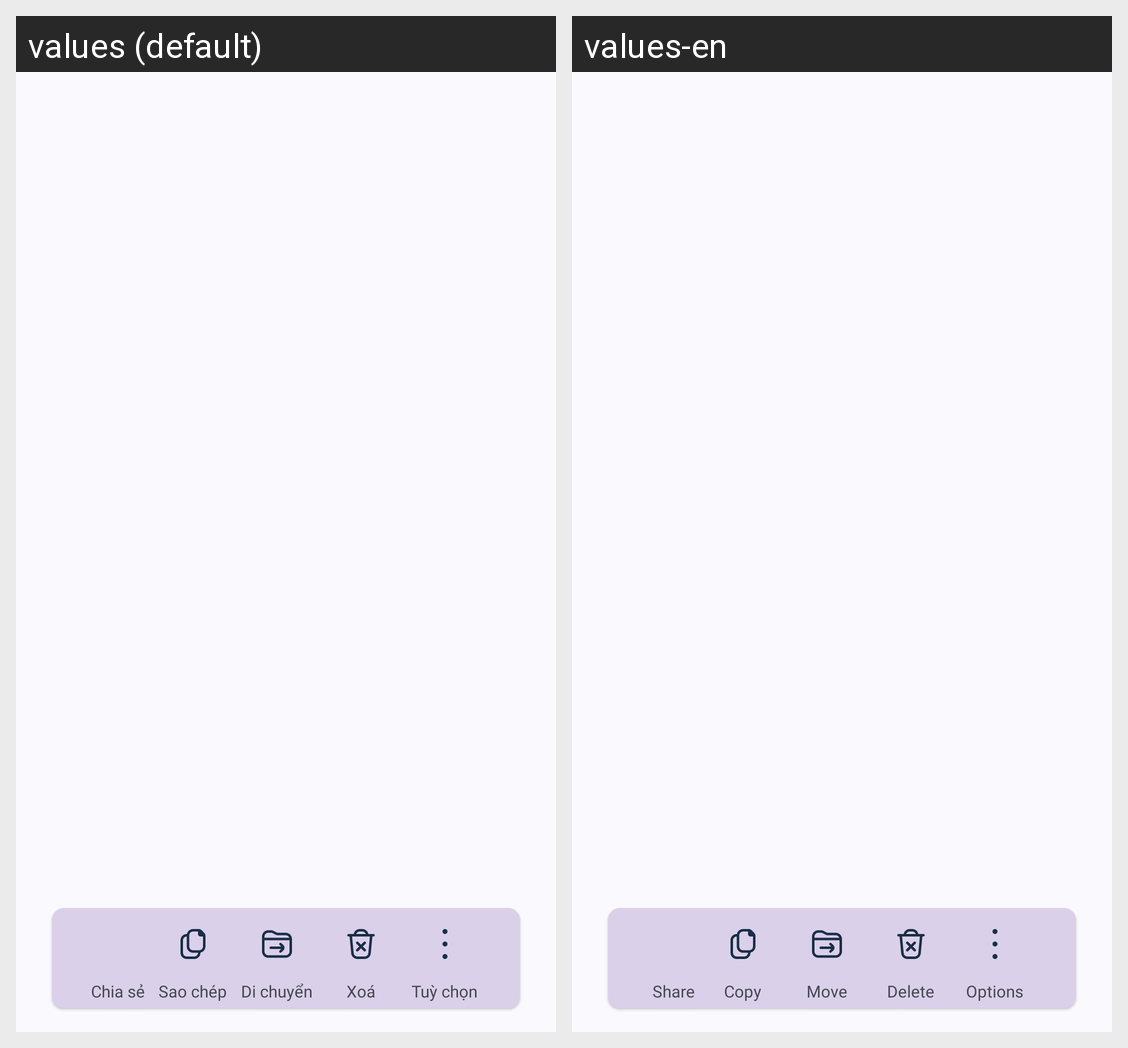

This grid shows one Android layout under two languages. Give, for every string resource on the screen, its name, the default text and each shown locale's text.
Android screen res/layout/layout_demo.xml rendered under 2 locales, left to right: values (default), values-en. Device: Nexus 5 (rendered at 1080×1920; each locale shown at half size, 540×960, under a caption strip naming it); theme Theme.Stech.
Strings drawn on this screen, with the default value and each locale's value (text and hints the layout hard-codes, and strings that could not be matched under every locale, appear in the picture but are not listed):

share
  values: Chia sẻ
  values-en: Share

copy
  values: Sao chép
  values-en: Copy

move
  values: Di chuyển
  values-en: Move

delete
  values: Xoá
  values-en: Delete

options
  values: Tuỳ chọn
  values-en: Options
